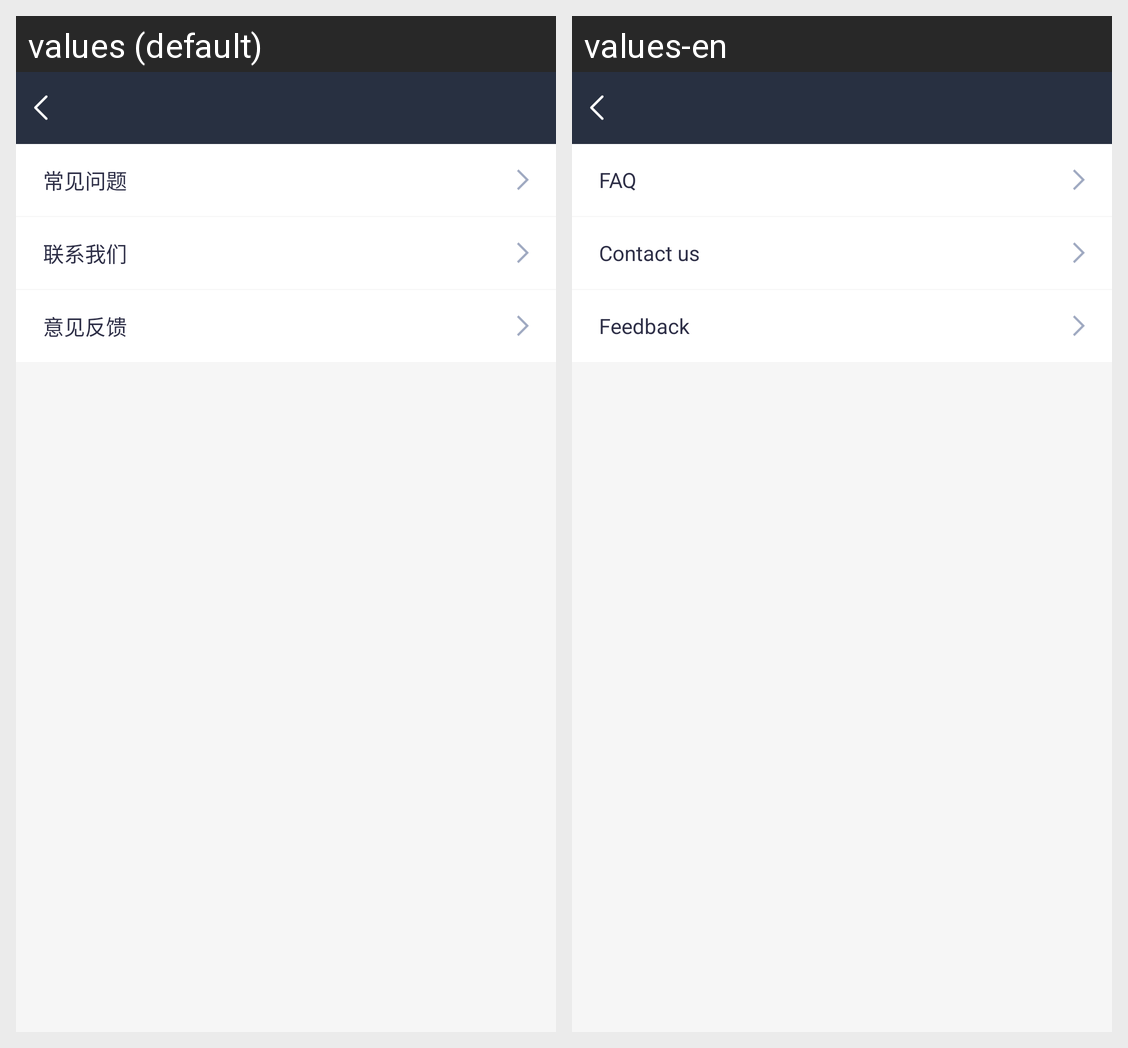

Here is an Android app screen in its default locale and in the app's own translations. Write out the translated-string differences for the strings that appear on this screen.
Android screen res/layout/activity_help_center.xml rendered under 2 locales, left to right: values (default), values-en. Device: Nexus 5 (rendered at 1080×1920; each locale shown at half size, 540×960, under a caption strip naming it); theme AppTheme.NoActionBar.
Strings drawn on this screen, with the default value and each locale's value (text and hints the layout hard-codes, and strings that could not be matched under every locale, appear in the picture but are not listed):

activity_help_center_txt_01
  values: 常见问题
  values-en: FAQ

activity_help_center_txt_02
  values: 联系我们
  values-en: Contact us

activity_help_center_txt_03
  values: 意见反馈
  values-en: Feedback
